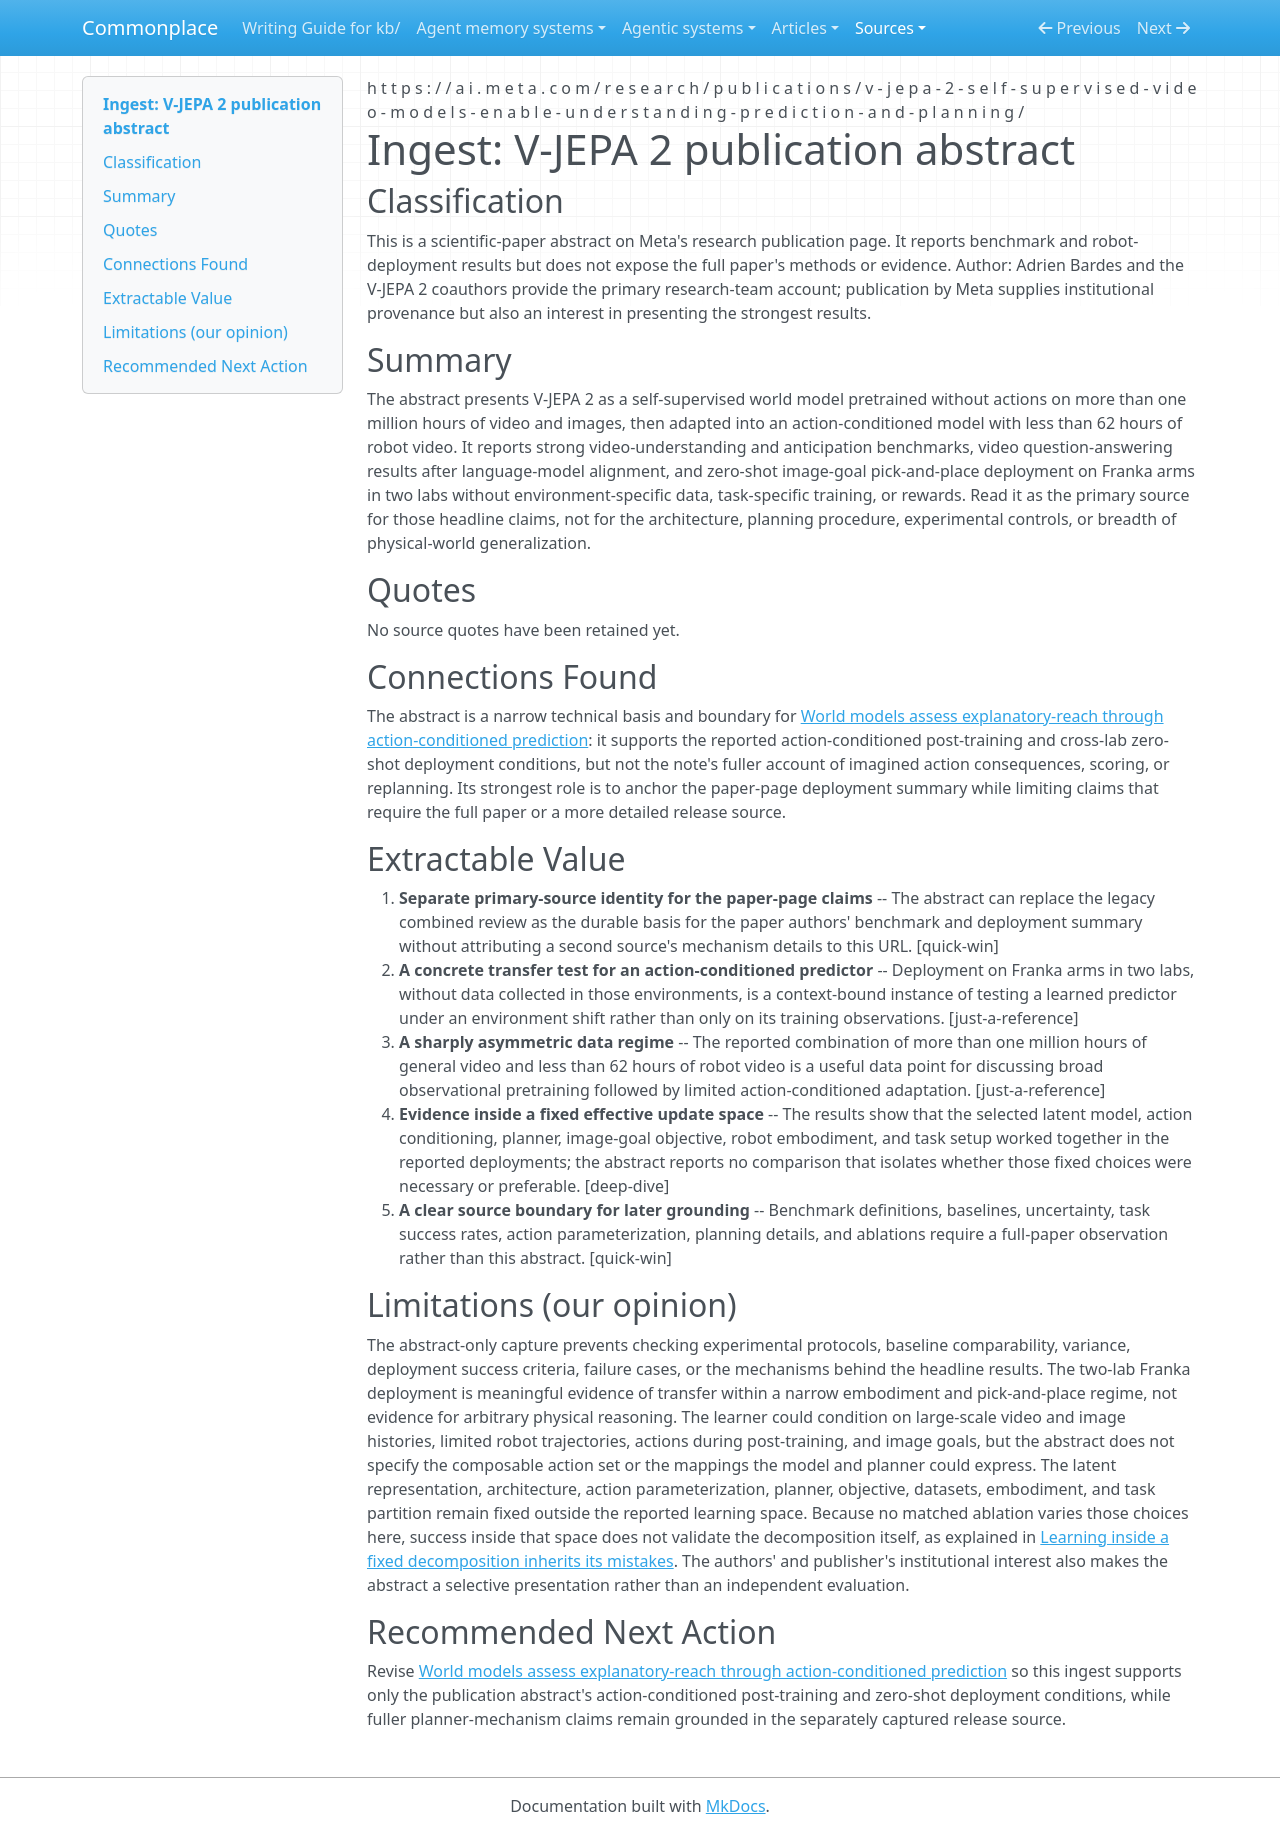

repository: zby/commonplace · page: sources/meta-v-jepa-2-publication.ingest/index.html · generator: mkdocs

---
description: "Meta's V-JEPA 2 abstract reports video benchmarks and zero-shot robot planning, while leaving the planner and fixed design choices unexamined."
source: https://ai.meta.com/research/publications/v-jepa-2-self-supervised-video-models-enable-understanding-prediction-and-planning/
captured: "2026-08-31"
capture: trafilatura
capture_scope: abstract
genre: scientific-paper
snapshot_sha256: e91e0783af43dffc7f865aa578d8b36349b82aaff1fbe26aa0b9cd015d4a3b24
ingested: "2026-08-31"
occasion: "Split a legacy source review that combined two source URLs and analysis into one snapshot and ingest pair per primary source."
type: types/ingest-report.md
domains: [world-models, self-supervised-learning, robot-planning]
---

# Ingest: V-JEPA 2 publication abstract

## Classification

This is a scientific-paper abstract on Meta's research publication page. It reports benchmark and robot-deployment results but does not expose the full paper's methods or evidence.
Author: Adrien Bardes and the V-JEPA 2 coauthors provide the primary research-team account; publication by Meta supplies institutional provenance but also an interest in presenting the strongest results.

## Summary

The abstract presents V-JEPA 2 as a self-supervised world model pretrained without actions on more than one million hours of video and images, then adapted into an action-conditioned model with less than 62 hours of robot video. It reports strong video-understanding and anticipation benchmarks, video question-answering results after language-model alignment, and zero-shot image-goal pick-and-place deployment on Franka arms in two labs without environment-specific data, task-specific training, or rewards. Read it as the primary source for those headline claims, not for the architecture, planning procedure, experimental controls, or breadth of physical-world generalization.

## Quotes

No source quotes have been retained yet.

## Connections Found

The abstract is a narrow technical basis and boundary for [World models assess explanatory-reach through action-conditioned prediction](../theory/world-models-assess-explanatory-reach-through-action-conditioned.md): it supports the reported action-conditioned post-training and cross-lab zero-shot deployment conditions, but not the note's fuller account of imagined action consequences, scoring, or replanning. Its strongest role is to anchor the paper-page deployment summary while limiting claims that require the full paper or a more detailed release source.

## Extractable Value

1. **Separate primary-source identity for the paper-page claims** -- The abstract can replace the legacy combined review as the durable basis for the paper authors' benchmark and deployment summary without attributing a second source's mechanism details to this URL. [quick-win]
2. **A concrete transfer test for an action-conditioned predictor** -- Deployment on Franka arms in two labs, without data collected in those environments, is a context-bound instance of testing a learned predictor under an environment shift rather than only on its training observations. [just-a-reference]
3. **A sharply asymmetric data regime** -- The reported combination of more than one million hours of general video and less than 62 hours of robot video is a useful data point for discussing broad observational pretraining followed by limited action-conditioned adaptation. [just-a-reference]
4. **Evidence inside a fixed effective update space** -- The results show that the selected latent model, action conditioning, planner, image-goal objective, robot embodiment, and task setup worked together in the reported deployments; the abstract reports no comparison that isolates whether those fixed choices were necessary or preferable. [deep-dive]
5. **A clear source boundary for later grounding** -- Benchmark definitions, baselines, uncertainty, task success rates, action parameterization, planning details, and ablations require a full-paper observation rather than this abstract. [quick-win]

## Limitations (our opinion)

The abstract-only capture prevents checking experimental protocols, baseline comparability, variance, deployment success criteria, failure cases, or the mechanisms behind the headline results. The two-lab Franka deployment is meaningful evidence of transfer within a narrow embodiment and pick-and-place regime, not evidence for arbitrary physical reasoning. The learner could condition on large-scale video and image histories, limited robot trajectories, actions during post-training, and image goals, but the abstract does not specify the composable action set or the mappings the model and planner could express. The latent representation, architecture, action parameterization, planner, objective, datasets, embodiment, and task partition remain fixed outside the reported learning space. Because no matched ablation varies those choices here, success inside that space does not validate the decomposition itself, as explained in [Learning inside a fixed decomposition inherits its mistakes](../theory/learning-inside-a-fixed-decomposition-inherits-its-mistakes.md). The authors' and publisher's institutional interest also makes the abstract a selective presentation rather than an independent evaluation.

## Recommended Next Action

Revise [World models assess explanatory-reach through action-conditioned prediction](../theory/world-models-assess-explanatory-reach-through-action-conditioned.md) so this ingest supports only the publication abstract's action-conditioned post-training and zero-shot deployment conditions, while fuller planner-mechanism claims remain grounded in the separately captured release source.
